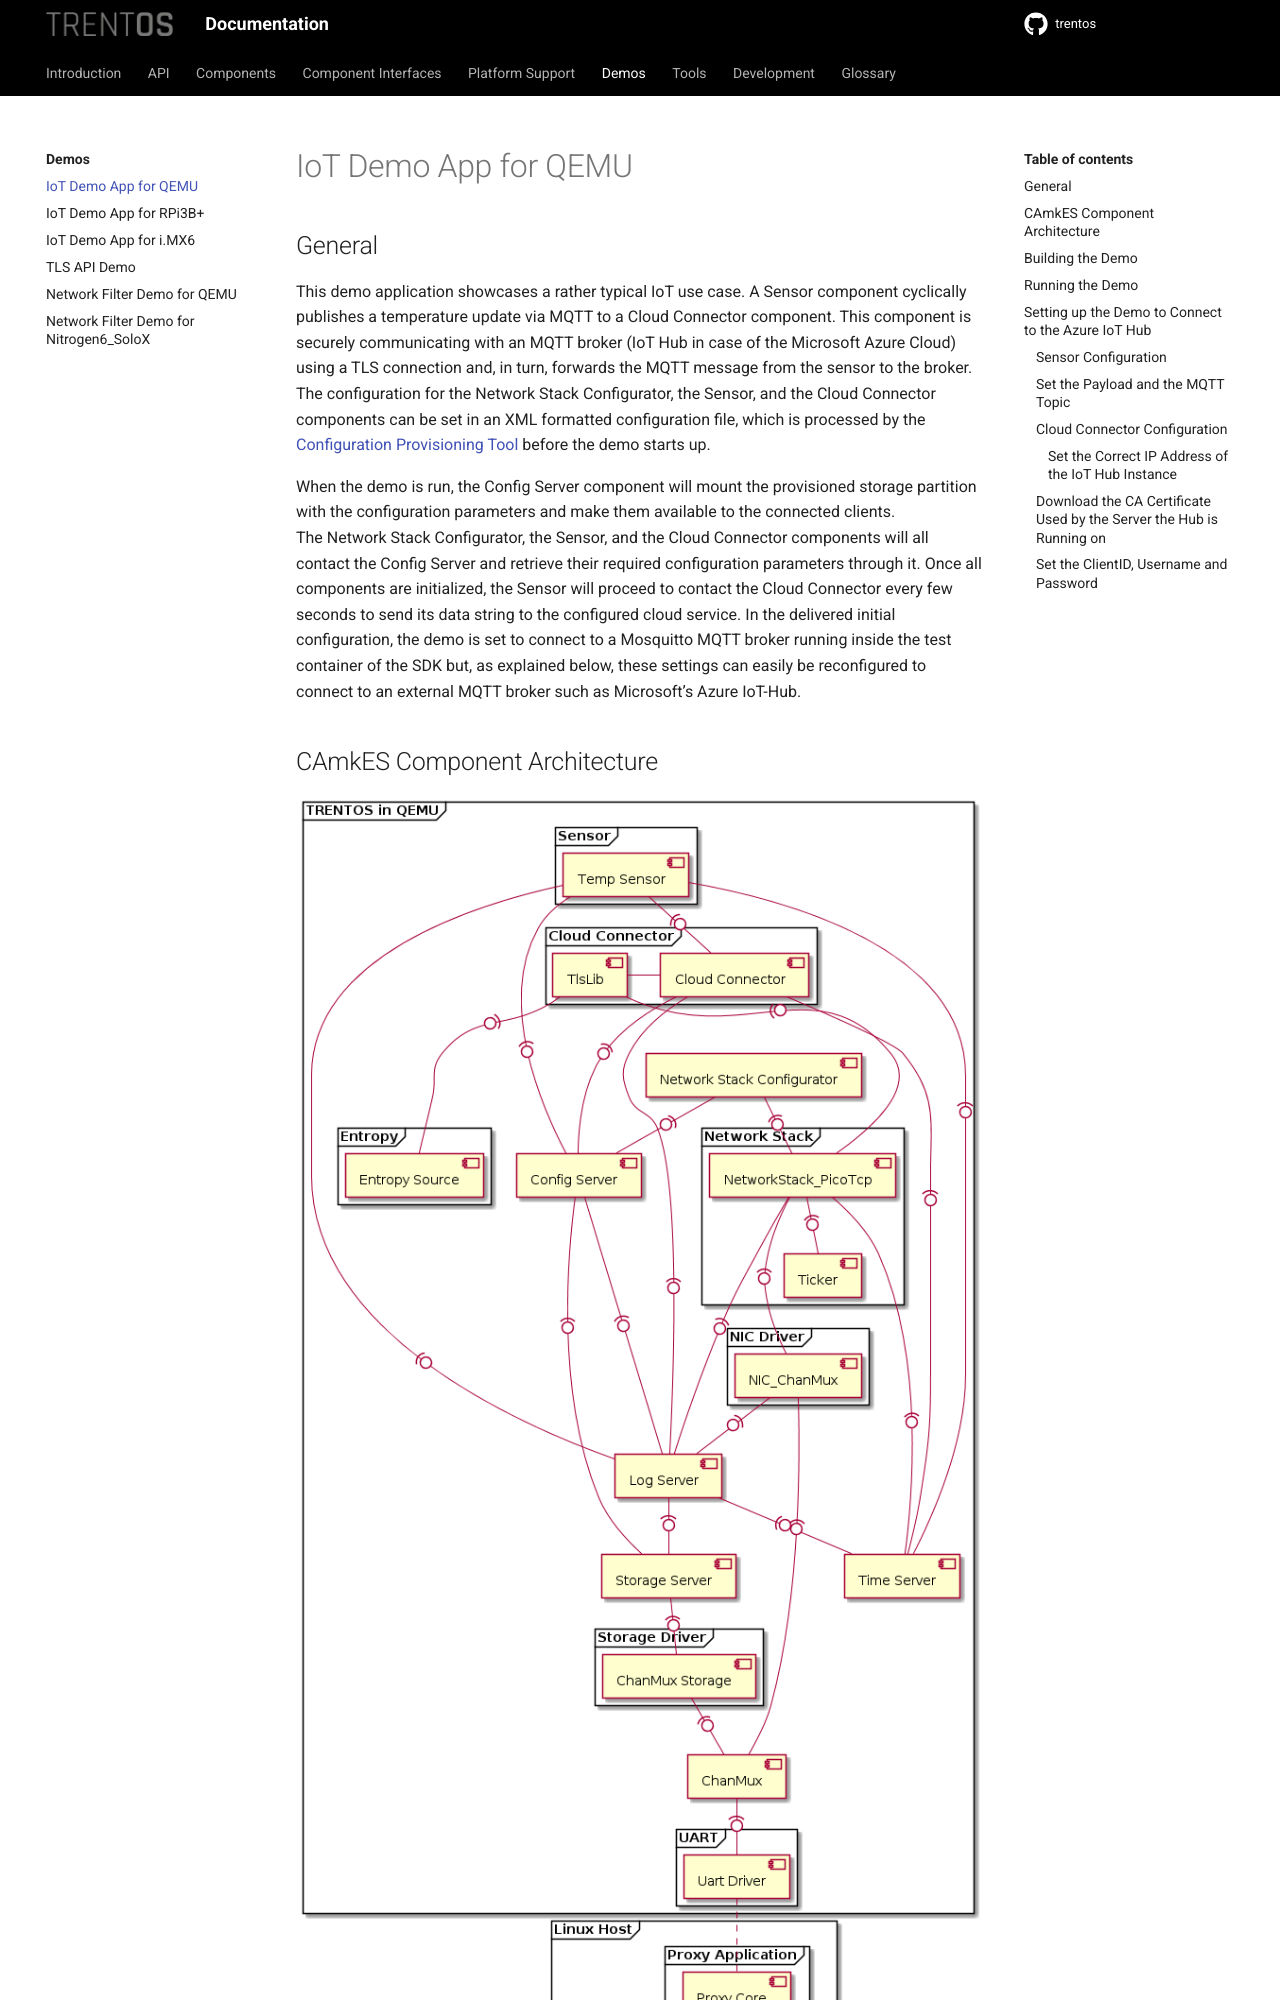

repository: TRENT-OS/trentos · page: demos/demo-iot_qemu.html · generator: sphinx

# IoT Demo App for QEMU

## General

This demo application showcases a rather typical IoT use case. A Sensor
component cyclically publishes a temperature update via MQTT to a Cloud
Connector component. This component is securely communicating with an
MQTT broker (IoT Hub in case of the Microsoft Azure Cloud) using a TLS
connection and, in turn, forwards the MQTT message from the sensor to
the broker. The configuration for the Network Stack Configurator, the
Sensor, and the Cloud Connector components can be set in an XML
formatted configuration file, which is processed by the
[Configuration Provisioning Tool](../tools/configuration-provisioning-tool.md)
before the demo starts up.

When the demo is run, the Config Server component will mount the
provisioned storage partition with the configuration parameters and make
them available to the connected clients. The Network Stack Configurator,
the Sensor, and the Cloud Connector components will all contact the
Config Server and retrieve their required configuration parameters
through it. Once all components are initialized, the Sensor will proceed
to contact the Cloud Connector every few seconds to send its data string
to the configured cloud service. In the delivered initial configuration,
the demo is set to connect to a Mosquitto MQTT broker running inside the
test container of the SDK but, as explained below, these settings can
easily be reconfigured to connect to an external MQTT broker such as
Microsoft's Azure IoT-Hub.

## CAmkES Component Architecture

!["IoT Demo for QEMU - CAmkES Architecture"](img/demo-iot_qemu-camkes-architecture.png)

## Building the Demo

For building the IoT demo, the **`build-system.sh`** script has to be
used and executed within the **trentos_build** docker container. The
following command will invoke this build script from inside the
**trentos_build** docker container. The container will bind the current
working folder to a volume mounted under **`/host`**, execute the script
and then self remove.

```shell
# Entering the SDK root directory
cd <sdk_root_directory>

# Building the demo
sdk/scripts/open_trentos_build_env.sh \
    sdk/build-system.sh \
    sdk/demos/demo_iot_app \
    zynq7000 \
    build-zynq7000-Debug-demo_iot_app \
    -DCMAKE_BUILD_TYPE=Debug
```

As a result, the folder **`build-zynq7000-Debug-demo_iot_app`**  is
created, containing all the build artifacts.

For an in-depth discussion about building TRENTOS systems, different
possible configurations and parameters, please refer to the
[Buildsystem](../development/buildsystem.md) section.
